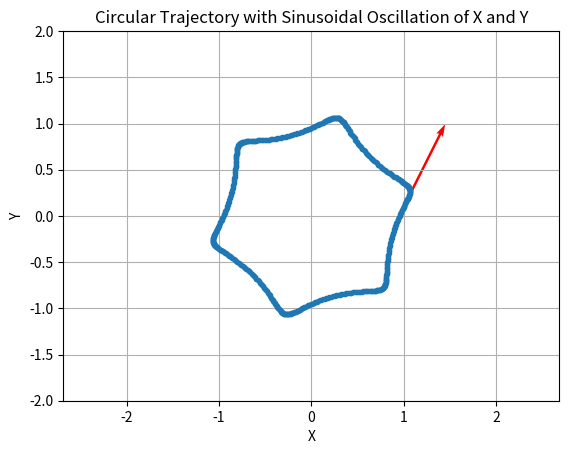

This chart was generated by the following Python code:
import matplotlib.pyplot as plt
import numpy as np
from matplotlib.animation import FuncAnimation

# Define the number of data points
num_points = 500

# Create an array of frame numbers from 1 to num_points
frame_numbers = np.arange(1, num_points + 1)

# Create a parametric equation for a circle with sinusoidal oscillation
t = np.linspace(0, 2 * np.pi, num_points)
radius = 1.0
amplitude = 0.1
frequency = 5.0

X = radius * np.cos(t) + amplitude * np.sin(frequency * t)
Y = radius * np.sin(t) + amplitude * np.cos(frequency * t)


def calculate_unit_tangent_vector(frame_number):
    if frame_number < 0 or frame_number >= num_points:
        return None  # Frame number out of range

    # Calculate the tangent vector at the specified frame number
    dx = X[frame_number + 1] - X[frame_number]
    dy = Y[frame_number + 1] - Y[frame_number]
    magnitude = np.sqrt(dx**2 + dy**2)

    if magnitude == 0:
        return (0, 0)  # Avoid division by zero

    tangent_vector = (dx / magnitude, dy / magnitude)
    return tangent_vector


start_frame = 0
tangent_vector = calculate_unit_tangent_vector(start_frame)
x_tangent, y_tangent = X[start_frame], Y[start_frame]
dx, dy = tangent_vector

fig, ax = plt.subplots()

ax.plot(X, Y, marker='o', markersize=3, linestyle='-')

ax.set_xlabel('X')
ax.set_ylabel('Y')
ax.set_title('Circular Trajectory with Sinusoidal Oscillation of X and Y')
ax.axis('equal')
ax.set_xlim(-1.5, 1.5)
ax.set_ylim(-2.0, 2.0)
ax.grid(True)

tangent = plt.quiver(x_tangent, y_tangent, dx, dy, color='red', angles='xy',
                     scale_units='xy', scale=1, width=0.005)


def animate(frame):
    tangent_vector = calculate_unit_tangent_vector(frame)
    x_tangent, y_tangent = X[frame], Y[frame]
    dx, dy = tangent_vector
    # tangent.set_UVC(dx-x_tangent,dy-y_tangent)
    tangent.set_UVC(dx, dy)
    tangent.set_offsets([x_tangent, y_tangent])

    return tangent,


animation = FuncAnimation(fig, animate, frames=np.arange(0, num_points, 1),
                          blit=True)

plt.show()
